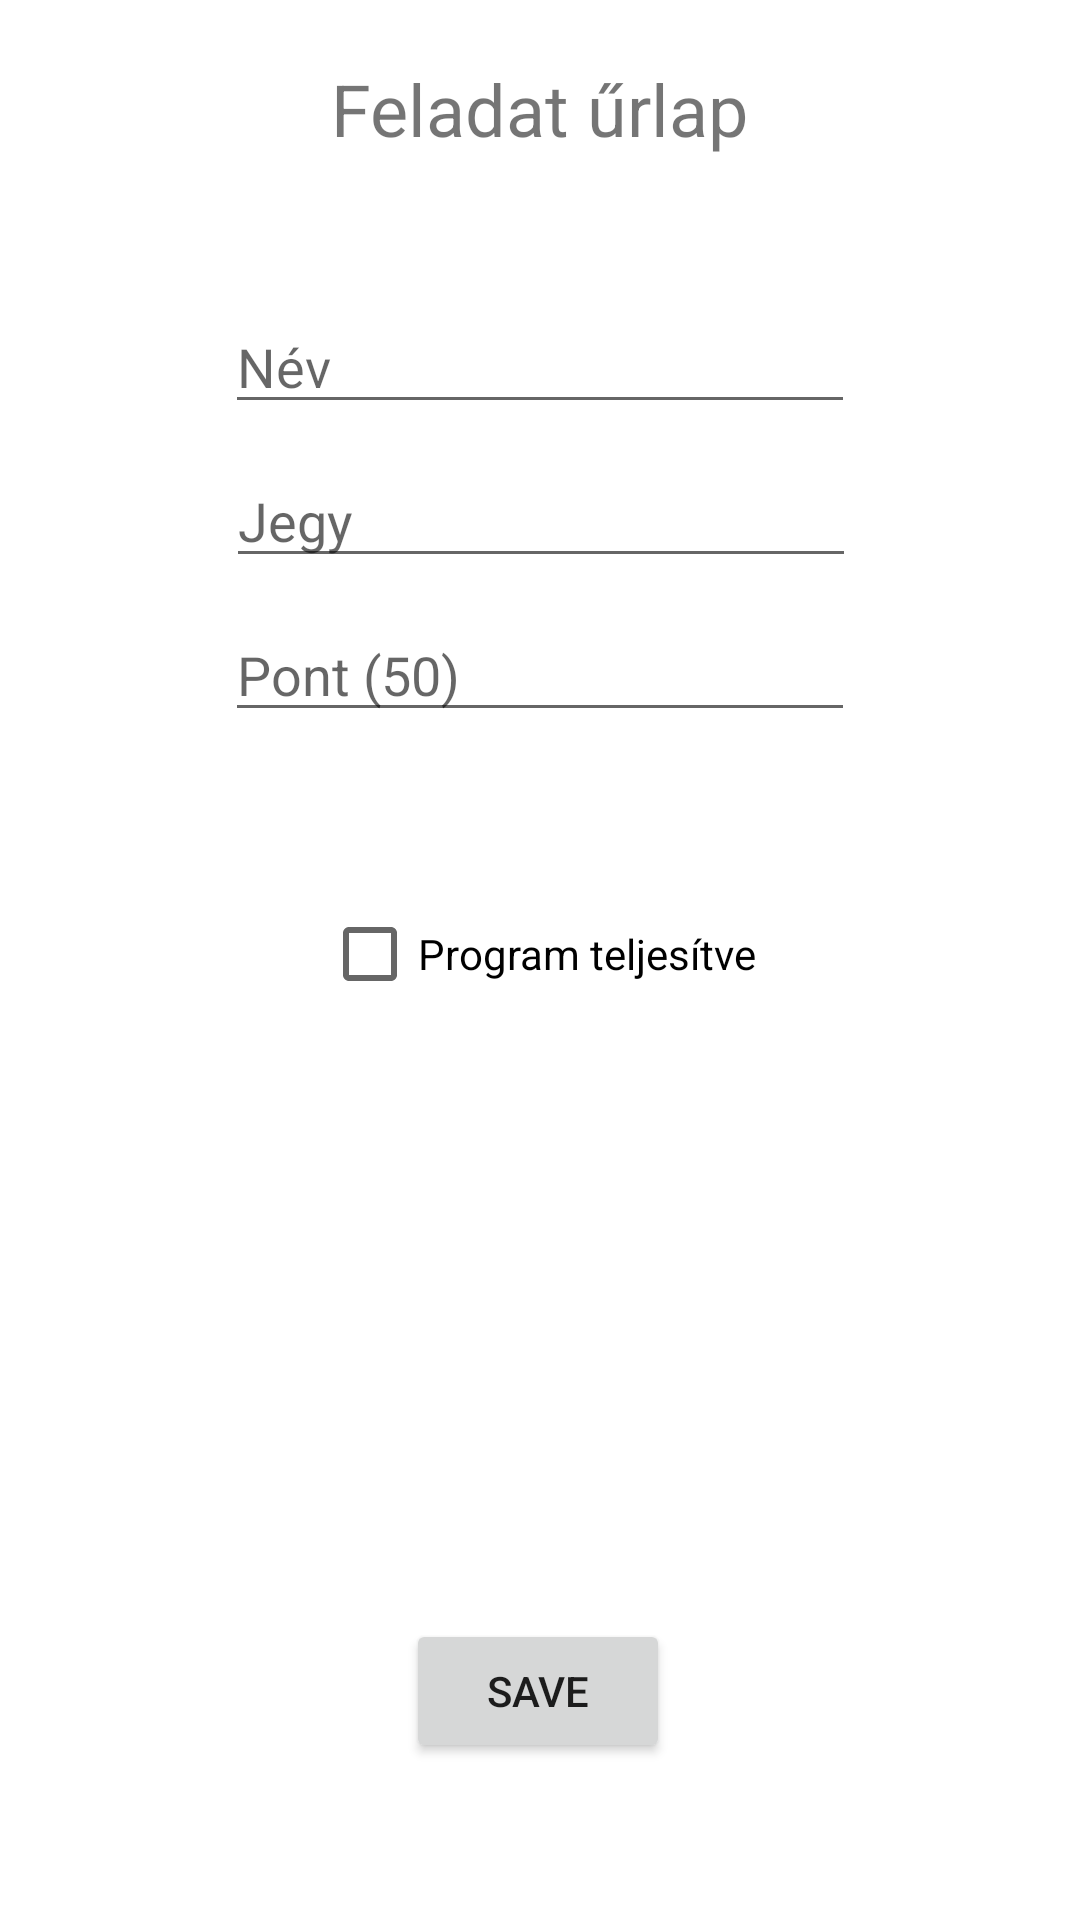

Write the Android layout XML for this screen, with the resource values it uses.
<!-- AndroidManifest.xml: application theme Theme.Urlap -->
<!-- res/layout/activity_main.xml -->
<?xml version="1.0" encoding="utf-8"?>
<androidx.constraintlayout.widget.ConstraintLayout xmlns:android="http://schemas.android.com/apk/res/android"
    xmlns:app="http://schemas.android.com/apk/res-auto"
    xmlns:tools="http://schemas.android.com/tools"
    android:layout_width="match_parent"
    android:layout_height="match_parent"
    tools:context=".MainActivity">

    <EditText
        android:id="@+id/editTextName"
        android:layout_width="wrap_content"
        android:layout_height="wrap_content"
        android:layout_marginTop="100dp"
        android:ems="10"
        android:hint="@string/nev"
        android:inputType="textPersonName"
        app:layout_constraintEnd_toEndOf="parent"
        app:layout_constraintStart_toStartOf="parent"
        app:layout_constraintTop_toTopOf="parent" />

    <EditText
        android:id="@+id/editText"
        android:layout_width="wrap_content"
        android:layout_height="wrap_content"
        android:layout_marginTop="10dp"
        android:ems="10"
        android:hint="@string/jegy"
        android:inputType="numberDecimal"
        app:layout_constraintEnd_toEndOf="parent"
        app:layout_constraintHorizontal_bias="0.502"
        app:layout_constraintStart_toStartOf="parent"
        app:layout_constraintTop_toBottomOf="@+id/editTextName" />

    <EditText
        android:id="@+id/editTextPoints"
        android:layout_width="wrap_content"
        android:layout_height="wrap_content"
        android:layout_marginTop="10dp"
        android:ems="10"
        android:hint="@string/pont"
        android:inputType="numberDecimal"
        app:layout_constraintEnd_toEndOf="parent"
        app:layout_constraintStart_toStartOf="parent"
        app:layout_constraintTop_toBottomOf="@+id/editText" />

    <CheckBox
        android:id="@+id/checkBox"
        android:layout_width="wrap_content"
        android:layout_height="wrap_content"
        android:layout_marginTop="50dp"
        android:text="@string/teljesit"
        app:layout_constraintEnd_toEndOf="parent"
        app:layout_constraintHorizontal_bias="0.498"
        app:layout_constraintStart_toStartOf="parent"
        app:layout_constraintTop_toBottomOf="@+id/editTextPoints" />

    <Button
        android:id="@+id/buttonSave"
        android:layout_width="wrap_content"
        android:layout_height="wrap_content"
        android:layout_marginTop="196dp"
        android:layout_marginBottom="50dp"
        android:onClick="onSaveButton"
        android:text="Save"
        app:layout_constraintBottom_toBottomOf="parent"
        app:layout_constraintEnd_toEndOf="parent"
        app:layout_constraintHorizontal_bias="0.498"
        app:layout_constraintStart_toStartOf="parent"
        app:layout_constraintTop_toBottomOf="@+id/checkBox"
        app:layout_constraintVertical_bias="0.421" />

    <TextView
        android:id="@+id/textView"
        android:layout_width="wrap_content"
        android:layout_height="wrap_content"
        android:layout_marginTop="20dp"
        android:text="@string/urap"
        android:textSize="24sp"
        app:layout_constraintEnd_toEndOf="parent"
        app:layout_constraintStart_toStartOf="parent"
        app:layout_constraintTop_toTopOf="parent" />
</androidx.constraintlayout.widget.ConstraintLayout>
<!-- resources referenced by this layout -->
<resources>
  <string name="jegy">Jegy</string>
  <string name="nev">Név</string>
  <string name="pont">Pont (50)</string>
  <string name="teljesit">Program teljesítve</string>
  <string name="urap">Feladat űrlap</string>
  <style name="Theme.Urlap" parent="Theme.MaterialComponents.DayNight.DarkActionBar">
          
          <item name="colorPrimary">@color/black</item>
          <item name="colorPrimaryVariant">@color/purple_700</item>
          <item name="colorOnPrimary">@color/white</item>
          
          <item name="colorSecondary">@color/teal_200</item>
          <item name="colorSecondaryVariant">@color/teal_700</item>
          <item name="colorOnSecondary">@color/black</item>
          
          <item name="android:statusBarColor" tools:targetApi="l">@color/black</item>
          
      </style>
  <!-- not gathered from this repository: default colours our renderer supplied (Android Studio template values) -->
  <color name="purple_700">#FF3700B3</color>
  <color name="teal_200">#FF03DAC5</color>
  <color name="teal_700">#FF018786</color>
  <color name="black">#FF000000</color>
  <color name="white">#FFFFFFFF</color>
</resources>
